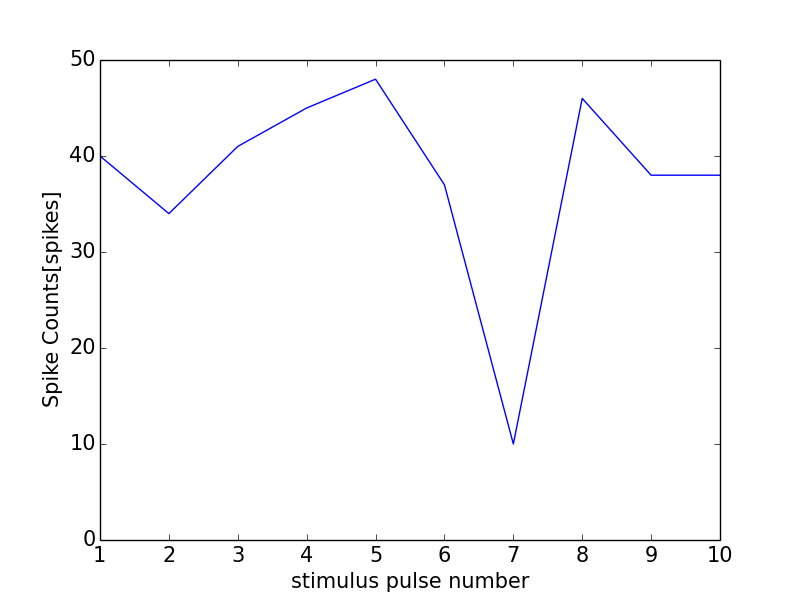

The file beside this chart, header and first rows:
0, 0.0
0, 0
1, 40
2, 34
3, 41
4, 45
5, 48
6, 37
7, 10
8, 46
9, 38
10, 38
11, 0
